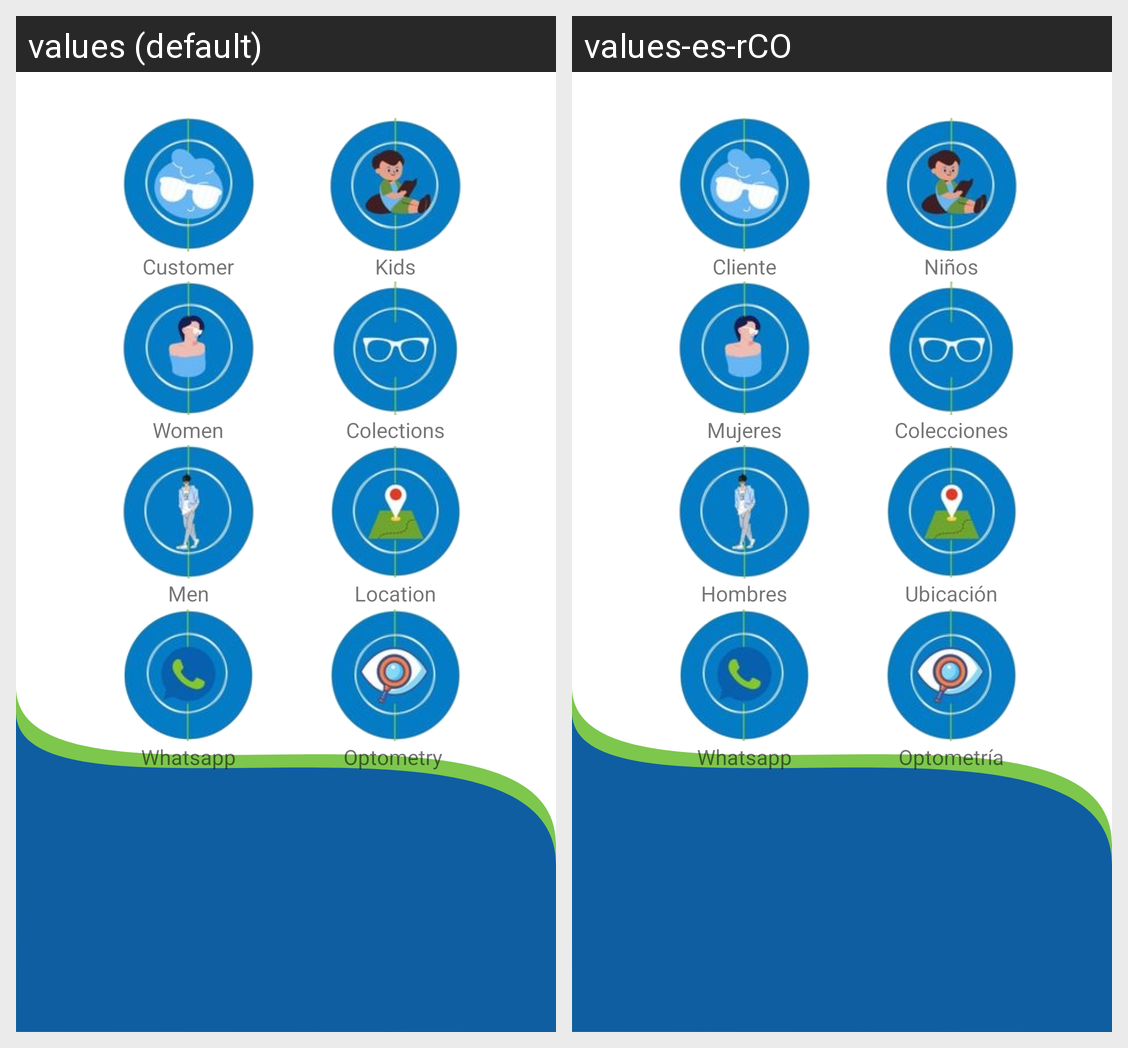

The Android screen above is rendered under two locales of the same app. Produce the string resources it draws, with the default and per-locale values.
Android screen res/layout/ventana_principal.xml rendered under 2 locales, left to right: values (default), values-es-rCO. Device: Nexus 5 (rendered at 1080×1920; each locale shown at half size, 540×960, under a caption strip naming it); theme Theme.OptiMovil.
Strings drawn on this screen, with the default value and each locale's value (text and hints the layout hard-codes, and strings that could not be matched under every locale, appear in the picture but are not listed):

lb_cliente
  values: Customer
  values-es-rCO: Cliente

lb_btn_clientes
  values: Customer
  values-es-rCO: Cliente

lb_btn_nino
  values: Kids
  values-es-rCO: Niños

lb_btn_mujeres
  values: Women
  values-es-rCO: Mujeres

lb_btn_colecciones
  values: Colections
  values-es-rCO: Colecciones

lb_btn_hombres
  values: Men
  values-es-rCO: Hombres

lb_btn_ubicacion
  values: Location
  values-es-rCO: Ubicación

lb_btn_wapp
  values: Whatsapp
  values-es-rCO: Whatsapp

lb_btn_citas
  values: Optometry 
  values-es-rCO: Optometría
